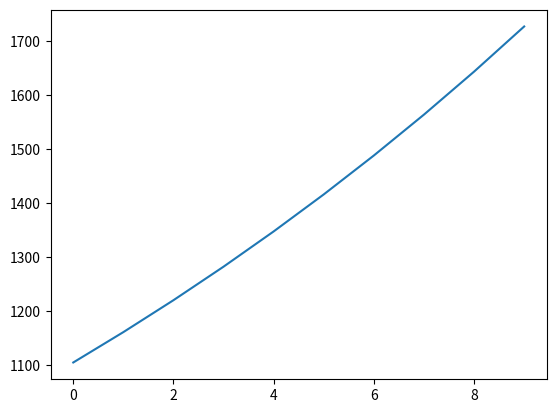

Reproduce this figure in Python.
import math

import matplotlib.pyplot as plt
import numpy as np

history_data = [724.57, 736.62, 748.27, 770.8, 807.75, 851.1, 902.37, 944.28, 995.01, 1077.2]
# 数据请根据问题需要进行修改
n = len(history_data)
X0 = np.array(history_data)

# 累加生成
history_data_agg = [sum(history_data[0:i + 1]) for i in range(n)]
X1 = np.array(history_data_agg)

# 计算数据矩阵B和数据向量Y
B = np.zeros([n - 1, 2])
Y = np.zeros([n - 1, 1])
for i in range(0, n - 1):
    B[i][0] = -0.5 * (X1[i] + X1[i + 1])
    B[i][1] = 1
    Y[i][0] = X0[i + 1]

# 计算GM(1,1)微分方程的参数a和u
# A = np.zeros([2,1])
A = np.linalg.inv(B.T.dot(B)).dot(B.T).dot(Y)
a = A[0][0]
u = A[1][0]

# 建立灰色预测模型
XX0 = np.zeros(n)
XX0[0] = X0[0]
for i in range(1, n):
    XX0[i] = (X0[0] - u / a) * (1 - math.exp(a)) * math.exp(-a * (i))

# 模型精度的后验差检验
e = 0  # 求残差平均值
for i in range(0, n):
    e += (X0[i] - XX0[i])
e /= n

# 求历史数据平均值
aver = 0
for i in range(0, n):
    aver += X0[i]
aver /= n

# 求历史数据方差
s12 = 0
for i in range(0, n):
    s12 += (X0[i] - aver) ** 2
s12 /= n

# 求残差方差
s22 = 0
for i in range(0, n):
    s22 += ((X0[i] - XX0[i]) - e) ** 2
s22 /= n

# 求后验差比值
C = s22 / s12

# 求小误差概率
cout = 0
for i in range(0, n):
    if abs((X0[i] - XX0[i]) - e) < 0.6754 * math.sqrt(s12):
        cout += 1
    else:
        cout = cout
P = cout / n

if (C < 0.35 and P > 0.95):
    # 预测精度为一级
    m = 10  # 请输入需要预测的年数
    print('往后m各年负荷为：')
    f = np.zeros(m)
    for i in range(0, m):
        f[i] = (X0[0] - u / a) * (1 - math.exp(a)) * math.exp(-a * (i + n))
        print(f[i])
    plt.plot(f)
    plt.show()
else:
    print('灰色预测法不适用')
